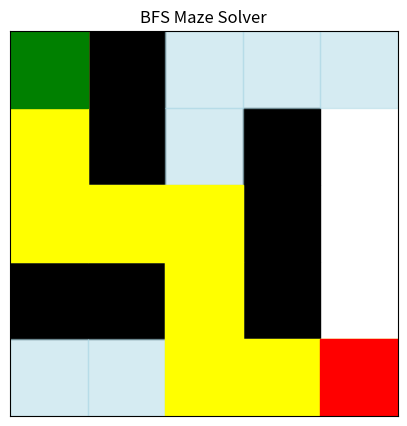
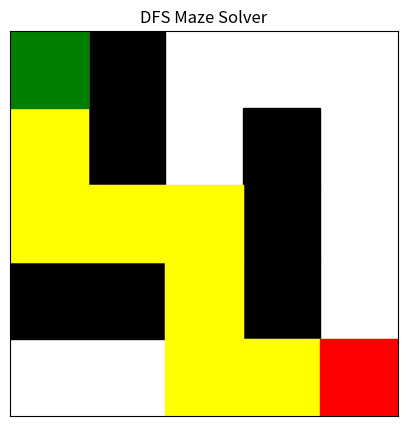

Recreate these plots in Python, in order.
# Experiment No.2 - Advanced BFS & DFS Maze Solver (Script Version)

import matplotlib.pyplot as plt
from collections import deque

maze = [
    [0, 1, 0, 0, 0],
    [0, 1, 0, 1, 0],
    [0, 0, 0, 1, 0],
    [1, 1, 0, 1, 0],
    [0, 0, 0, 0, 0]
]

start = (0, 0)
goal = (4, 4)
directions = [(-1, 0), (1, 0), (0, -1), (0, 1)]

def is_valid(pos, visited):
    x, y = pos
    return (0 <= x < len(maze) and
            0 <= y < len(maze[0]) and
            maze[x][y] == 0 and
            pos not in visited)

def bfs(start, goal):
    queue = deque([[start]])
    visited = set()
    explored = []
    while queue:
        path = queue.popleft()
        x, y = path[-1]
        explored.append((x, y))
        if (x, y) == goal:
            return path, explored
        if (x, y) in visited:
            continue
        visited.add((x, y))
        for dx, dy in directions:
            next_pos = (x + dx, y + dy)
            if is_valid(next_pos, visited):
                queue.append(path + [next_pos])
    return None, explored

def dfs(start, goal):
    stack = [[start]]
    visited = set()
    explored = []
    while stack:
        path = stack.pop()
        x, y = path[-1]
        explored.append((x, y))
        if (x, y) == goal:
            return path, explored
        if (x, y) in visited:
            continue
        visited.add((x, y))
        for dx, dy in directions:
            next_pos = (x + dx, y + dy)
            if is_valid(next_pos, visited):
                stack.append(path + [next_pos])
    return None, explored

# Run
bfs_path, bfs_explored = bfs(start, goal)
dfs_path, dfs_explored = dfs(start, goal)

print("BFS Path:", bfs_path)
print("DFS Path:", dfs_path)

# Visualization
def visualize(maze, path, explored, title):
    fig, ax = plt.subplots(figsize=(5,5))
    ax.set_title(title)

    for i in range(len(maze)):
        for j in range(len(maze[0])):
            if maze[i][j] == 1:
                ax.add_patch(plt.Rectangle((j, len(maze)-i-1), 1, 1, color="black"))

    for (x, y) in explored:
        ax.add_patch(plt.Rectangle((y, len(maze)-x-1), 1, 1, color="lightblue", alpha=0.5))

    if path:
        for (x, y) in path:
            ax.add_patch(plt.Rectangle((y, len(maze)-x-1), 1, 1, color="yellow"))

    sx, sy = start
    gx, gy = goal
    ax.add_patch(plt.Rectangle((sy, len(maze)-sx-1), 1, 1, color="green"))
    ax.add_patch(plt.Rectangle((gy, len(maze)-gx-1), 1, 1, color="red"))

    ax.set_xlim(0, len(maze[0]))
    ax.set_ylim(0, len(maze))
    ax.set_xticks([])
    ax.set_yticks([])
    plt.show()

visualize(maze, bfs_path, bfs_explored, "BFS Maze Solver")
visualize(maze, dfs_path, dfs_explored, "DFS Maze Solver")
